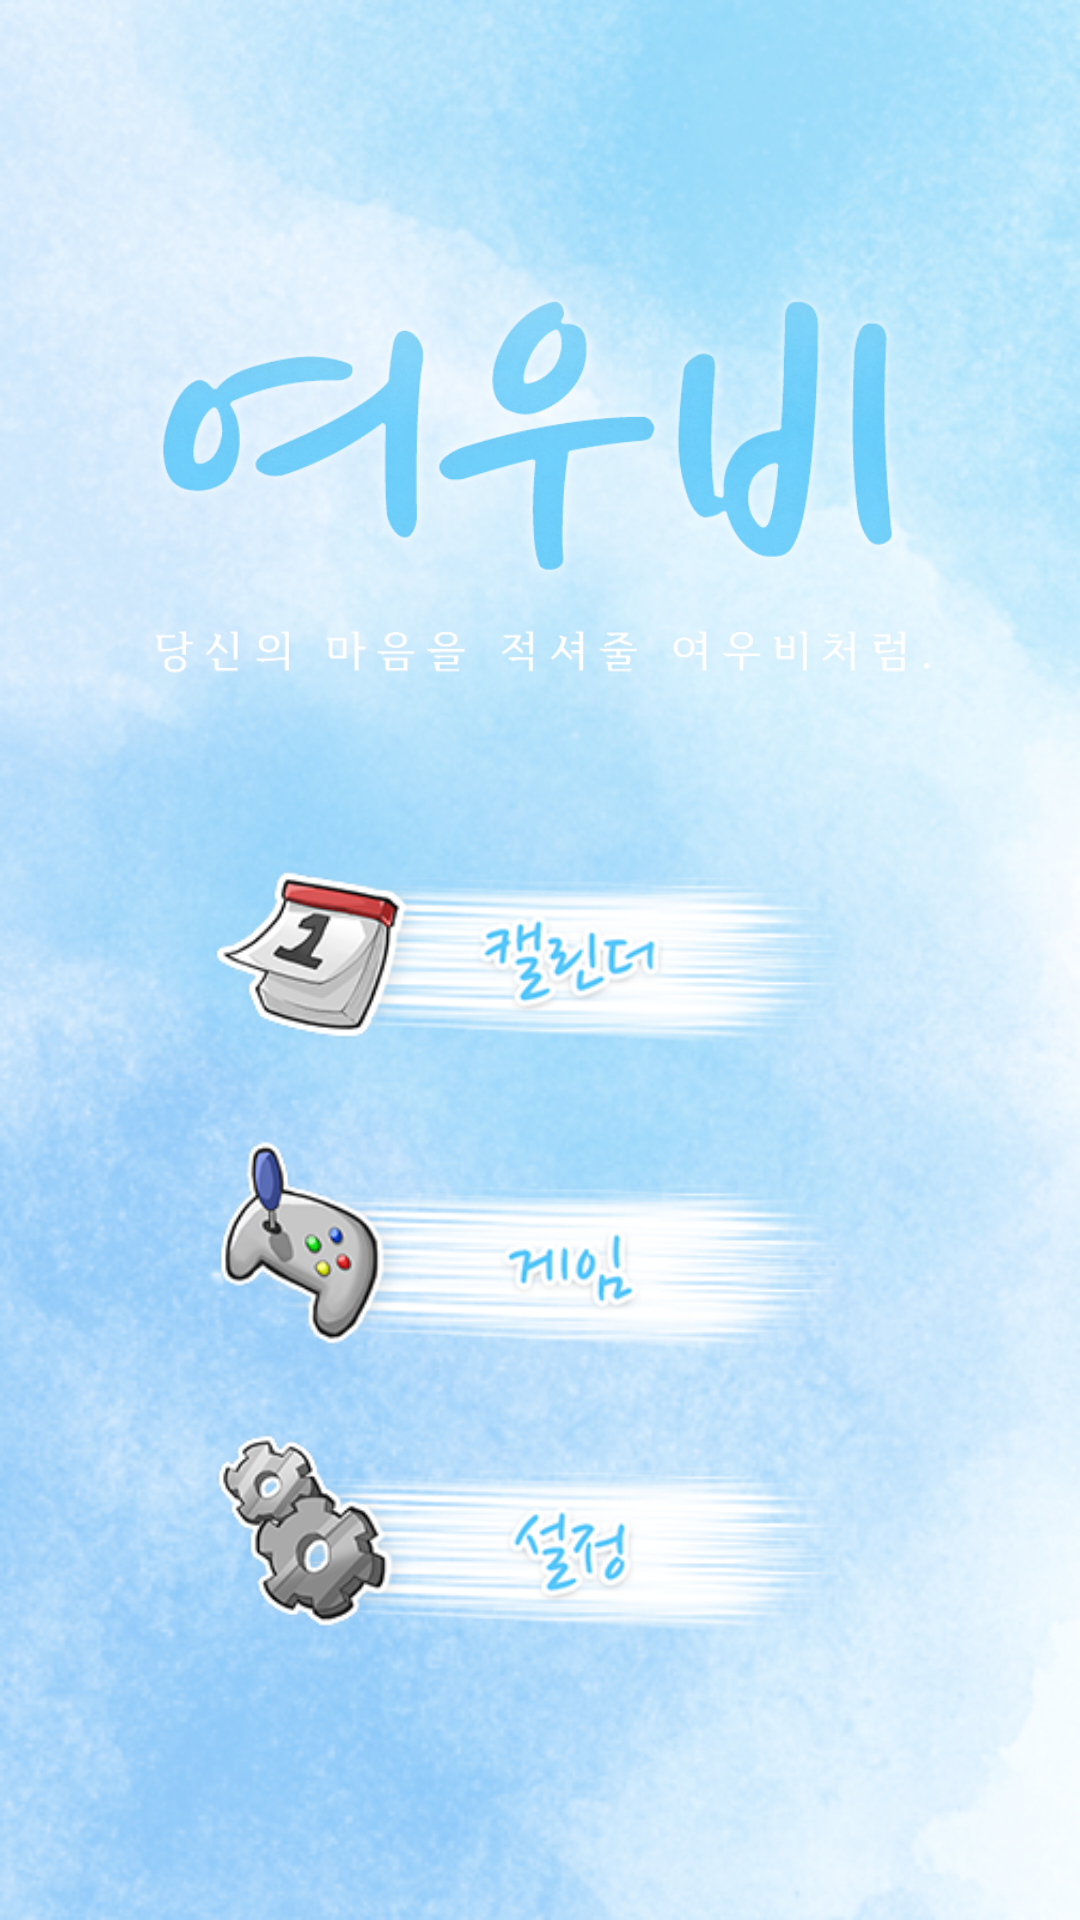

This screen was rendered from an Android layout file. Write that file and the resources it references.
<!-- AndroidManifest.xml: application theme AppTheme -->
<!-- res/layout/activity_home.xml -->
<LinearLayout xmlns:android="http://schemas.android.com/apk/res/android"
    xmlns:tools="http://schemas.android.com/tools"
    android:layout_width="match_parent"
    android:layout_height="match_parent"
    tools:context="onegreat.rain.Home"
    android:background="@drawable/bg"
    android:weightSum="10"
    android:orientation="vertical">
    <Space
        android:layout_width="match_parent"
        android:layout_height="1dp"
        android:layout_weight="1.5"/>
    <ImageView
        android:layout_width="match_parent"
        android:layout_height="1dp"
        android:layout_weight="2"
        android:src="@drawable/title_splash"/>
    
    
    
    
    <LinearLayout
        android:layout_width="match_parent"
        android:layout_height="1dp"
        android:layout_weight="6"
        android:weightSum="10"
        android:orientation="vertical"
        android:gravity="center">
        <LinearLayout
            android:layout_width="match_parent"
            android:layout_height="1dp"
            android:layout_weight="2.5"
            android:orientation="horizontal"
            android:gravity="center"
            android:weightSum="10">
    <ImageView
        android:layout_width="1dp"
        android:layout_height="match_parent"
        android:layout_weight="6"
        android:src="@drawable/btn_cal"
        android:id="@+id/btn_cal"/>
            </LinearLayout>
        <LinearLayout
            android:layout_width="match_parent"
            android:layout_height="1dp"
            android:layout_weight="2.5"
            android:orientation="horizontal"
            android:gravity="center"
            android:weightSum="10">
            <ImageView
                android:layout_width="1dp"
                android:layout_height="match_parent"
                android:layout_weight="6"
                android:src="@drawable/btn_game"
                android:id="@+id/btn_game"/>
        </LinearLayout>
        <LinearLayout
            android:layout_width="match_parent"
            android:layout_height="1dp"
            android:layout_weight="2.5"
            android:orientation="horizontal"
            android:gravity="center"
            android:weightSum="10">
            <ImageView
                android:layout_width="1dp"
                android:layout_height="match_parent"
                android:layout_weight="6"
                android:src="@drawable/btn_option"
                android:id="@+id/btn_option"/>
        </LinearLayout>
</LinearLayout>

</LinearLayout>
<!-- resources referenced by this layout -->
<resources>
  <!-- drawable bg: png bitmap (drawable, 207606 bytes) -->
  <!-- drawable btn_cal: png bitmap (drawable, 40360 bytes) -->
  <!-- drawable btn_game: png bitmap (drawable, 41382 bytes) -->
  <!-- drawable btn_option: png bitmap (drawable, 41535 bytes) -->
  <!-- drawable title_splash: png bitmap (drawable, 96497 bytes) -->
  <style name="AppTheme" parent="Theme.AppCompat.Light.NoActionBar">
  
          
      </style>
</resources>
